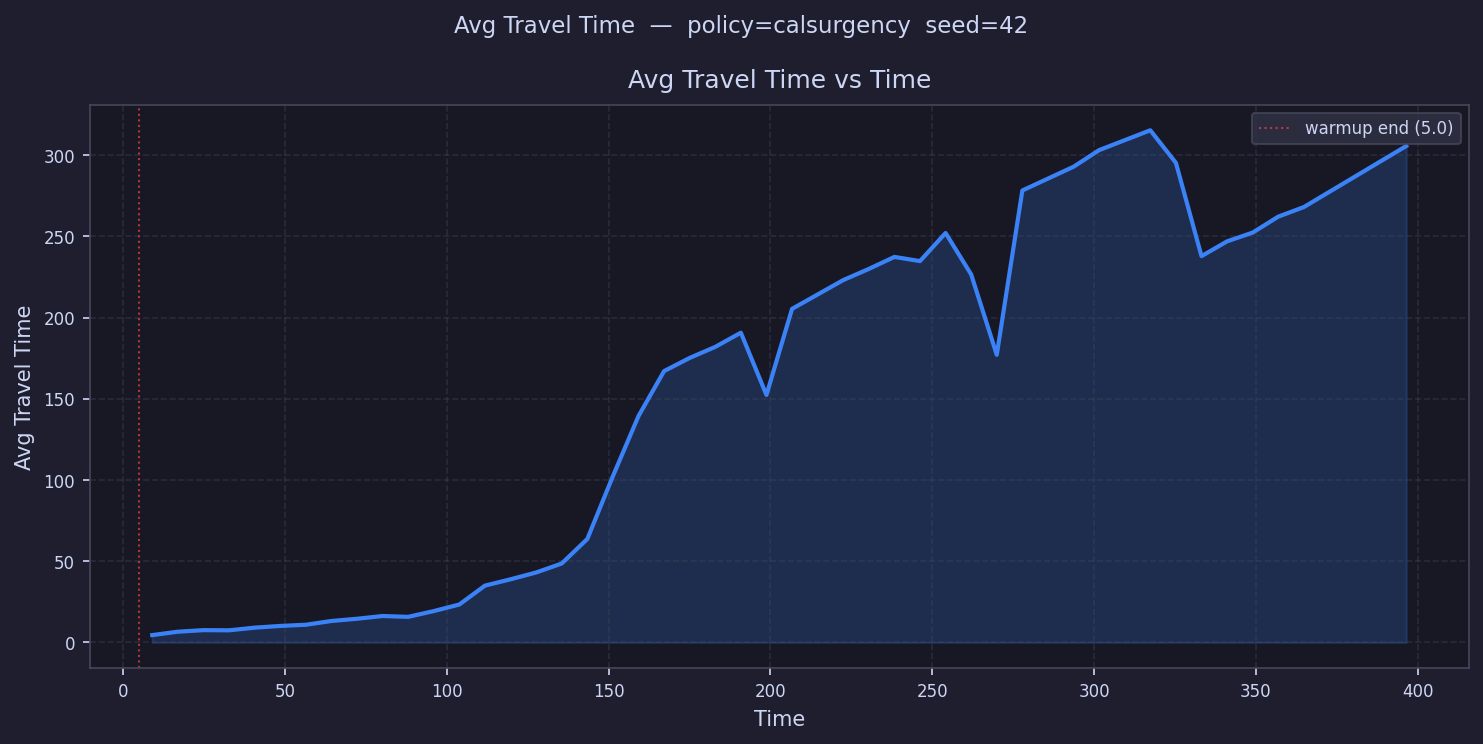

The table this chart was drawn from, first rows:
time, avg_travel_time
8.954, 4.551
16.86, 6.623
24.77, 7.595
32.68, 7.486
40.59, 9.122
48.5, 10.18
56.41, 10.91
64.32, 13.22
72.23, 14.6
80.13, 16.3
88.04, 15.77
95.95, 19.33
103.9, 23.38
111.8, 35.01
119.7, 38.91
127.6, 43.09
135.5, 48.63
143.4, 63.72
151.3, 102.4
159.2, 139.4
167.1, 167.1
175, 175.2
183, 182
190.9, 190.8
198.8, 152.4
206.7, 205.4
214.6, 
222.5, 223.1
230.4, 230
238.3, 237.4
246.2, 234.8
254.1, 252.2
262, 226.6
269.9, 177.1
277.9, 278.3
285.8, 
293.7, 292.9
301.6, 303.2
309.5, 
317.4, 315.4
325.3, 295.3
333.2, 237.9
341.1, 247
349, 252.4
356.9, 262.2
364.9, 268.1
372.8, 
380.7, 
388.6, 
396.5, 305.7
